Run: headless pygame with SDL's dummy video driver; simulated clock (each Clock.tick advances the game by its frame time, no real sleeping); random seed 0; keys injected as events and as key.get_pressed() state; no mouse input.
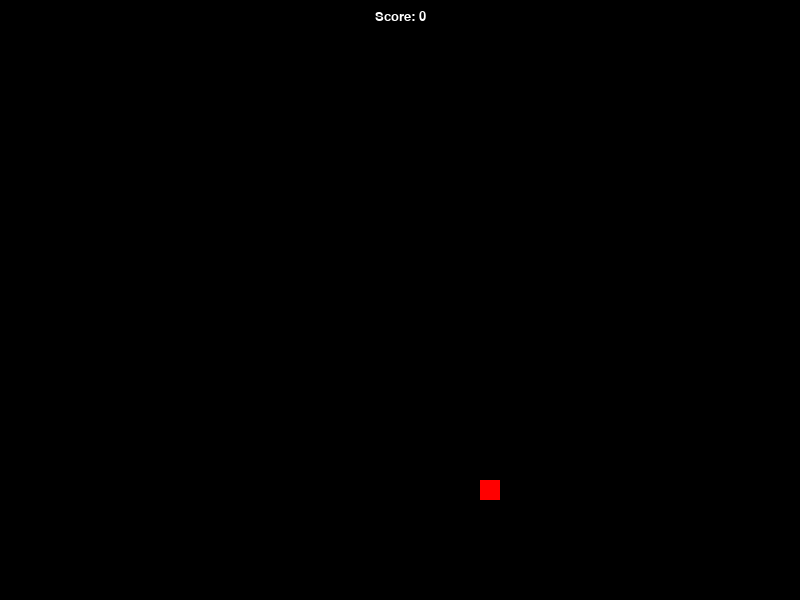
Frame 1 of 4 · flips 1–60 · no input
Frame 2 of 4 · flips 61–180 · tapped SPACE, RETURN · held RIGHT (→), D · screen unchanged from frame 1, image omitted
Frame 3 of 4 · flips 181–300 · held DOWN (↓), S · screen unchanged from frame 2, image omitted
Frame 4 of 4 · flips 301–420 · held LEFT (←), A, UP (↑), W · screen unchanged from frame 3, image omitted

The pygame program that drew these frames:

import pygame
import random
import sys

# Initialisiere Pygame
pygame.init()

# Bildschirmgröße festlegen
screen_width = 800
screen_height = 600
screen = pygame.display.set_mode((screen_width, screen_height))
pygame.display.set_caption('Einfaches Snake-Spiel')

# Farben definieren
BLACK = (0, 0, 0)
RED = (255, 0, 0)
GREEN = (0, 255, 0)
GRAY = (192, 192, 192)
WHITE = (255, 255, 255)
COLORS = [GREEN, RED, GRAY, WHITE, BLACK]

# Snake-Eigenschaften
snake_size = 20
snake_pos = [100, 50]
snake_body = [[100, 50], [90, 50], [80, 50]]
direction = 'RIGHT'
change_to = direction
snake_color = GREEN

# Apfel-Eigenschaften
apple_size = 20
# Initiale Platzierung des Apfels
apple_pos = [random.randint(0, (screen_width // apple_size) - 1) * apple_size, 
             random.randint(0, (screen_height // apple_size) - 1) * apple_size]

# Spielgeschwindigkeit
speed = 15
clock = pygame.time.Clock()

# Punktestand
score = 0

# Rauchpartikel
smoke_particles = []

# Schriftart für Text
font = pygame.font.SysFont('times new roman', 20)

def move_snake():
    global direction, change_to, snake_pos, snake_body

    direction = change_to

    if direction == 'UP':
        snake_pos[1] -= snake_size
    if direction == 'DOWN':
        snake_pos[1] += snake_size
    if direction == 'LEFT':
        snake_pos[0] -= snake_size
    if direction == 'RIGHT':
        snake_pos[0] += snake_size

    # Die Schlange bewegt sich
    snake_body.insert(0, list(snake_pos))
    snake_body.pop()

def eat_apple():
    global apple_pos, score, snake_body

    if abs(snake_pos[0] - apple_pos[0]) < snake_size and abs(snake_pos[1] - apple_pos[1]) < snake_size:
        # Neue Platzierung des Apfels
        while True:
            new_apple_pos = [random.randint(0, (screen_width // apple_size) - 1) * apple_size,
                             random.randint(0, (screen_height // apple_size) - 1) * apple_size]
            if new_apple_pos not in snake_body:
                apple_pos[0] = new_apple_pos[0]
                apple_pos[1] = new_apple_pos[1]
                break
        score += 10
        snake_body.append(snake_body[-1])  # Die Schlange wächst

# Hauptspielschleife
running = True
while running:
    for event in pygame.event.get():
        if event.type == pygame.QUIT:
            running = False
            pygame.quit()
            sys.exit()
        if event.type == pygame.KEYDOWN:
            if event.key == pygame.K_UP and direction != 'DOWN':
                change_to = 'UP'
            elif event.key == pygame.K_DOWN and direction != 'UP':
                change_to = 'DOWN'
            elif event.key == pygame.K_LEFT and direction != 'RIGHT':
                change_to = 'LEFT'
            elif event.key == pygame.K_RIGHT and direction != 'LEFT':
                change_to = 'RIGHT'

    move_snake()
    eat_apple()

    screen.fill(BLACK)

    pygame.draw.rect(screen, RED, pygame.Rect(apple_pos[0], apple_pos[1], apple_size, apple_size))
    
    for pos in snake_body:
        pygame.draw.rect(screen, snake_color, pygame.Rect(pos[0], pos[1], snake_size, snake_size))

    score_surface = font.render(f'Score: {score}', True, WHITE)
    score_rect = score_surface.get_rect()
    score_rect.midtop = (screen_width / 2, 10)
    screen.blit(score_surface, score_rect)

    pygame.display.flip()
    clock.tick(speed)

pygame.quit()
